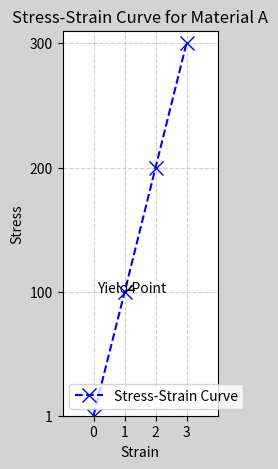

The script that saved this image:
import matplotlib.pyplot as plt

strain = [0,1,2,3]
stress = [1,100,200,300]

fig, ax = plt.subplots(figsize=(2,5))
fig.set_facecolor('lightgray')

ax.plot(strain, stress ,color='blue',linestyle='--', marker = 'x',markersize = 10, label = 'Stress-Strain Curve')

ax.set_xlabel("Strain")
ax.set_ylabel("Stress")
ax.set_title("Stress-Strain Curve for Material A")
ax.grid(True, linestyle = "--", alpha = 0.6)

ax.set_xticks([0,1,2,3])
ax.set_yticks([1,100,200,300])

ax.legend()

ax.set_xlim(-1,4) # 0 3
ax.set_ylim(1,310) # 0 300

ax.annotate('Yield Point', xy=(1,100), xytext=(0.13,100),arrowprops=dict(arrowstyle='->'))

plt.show()